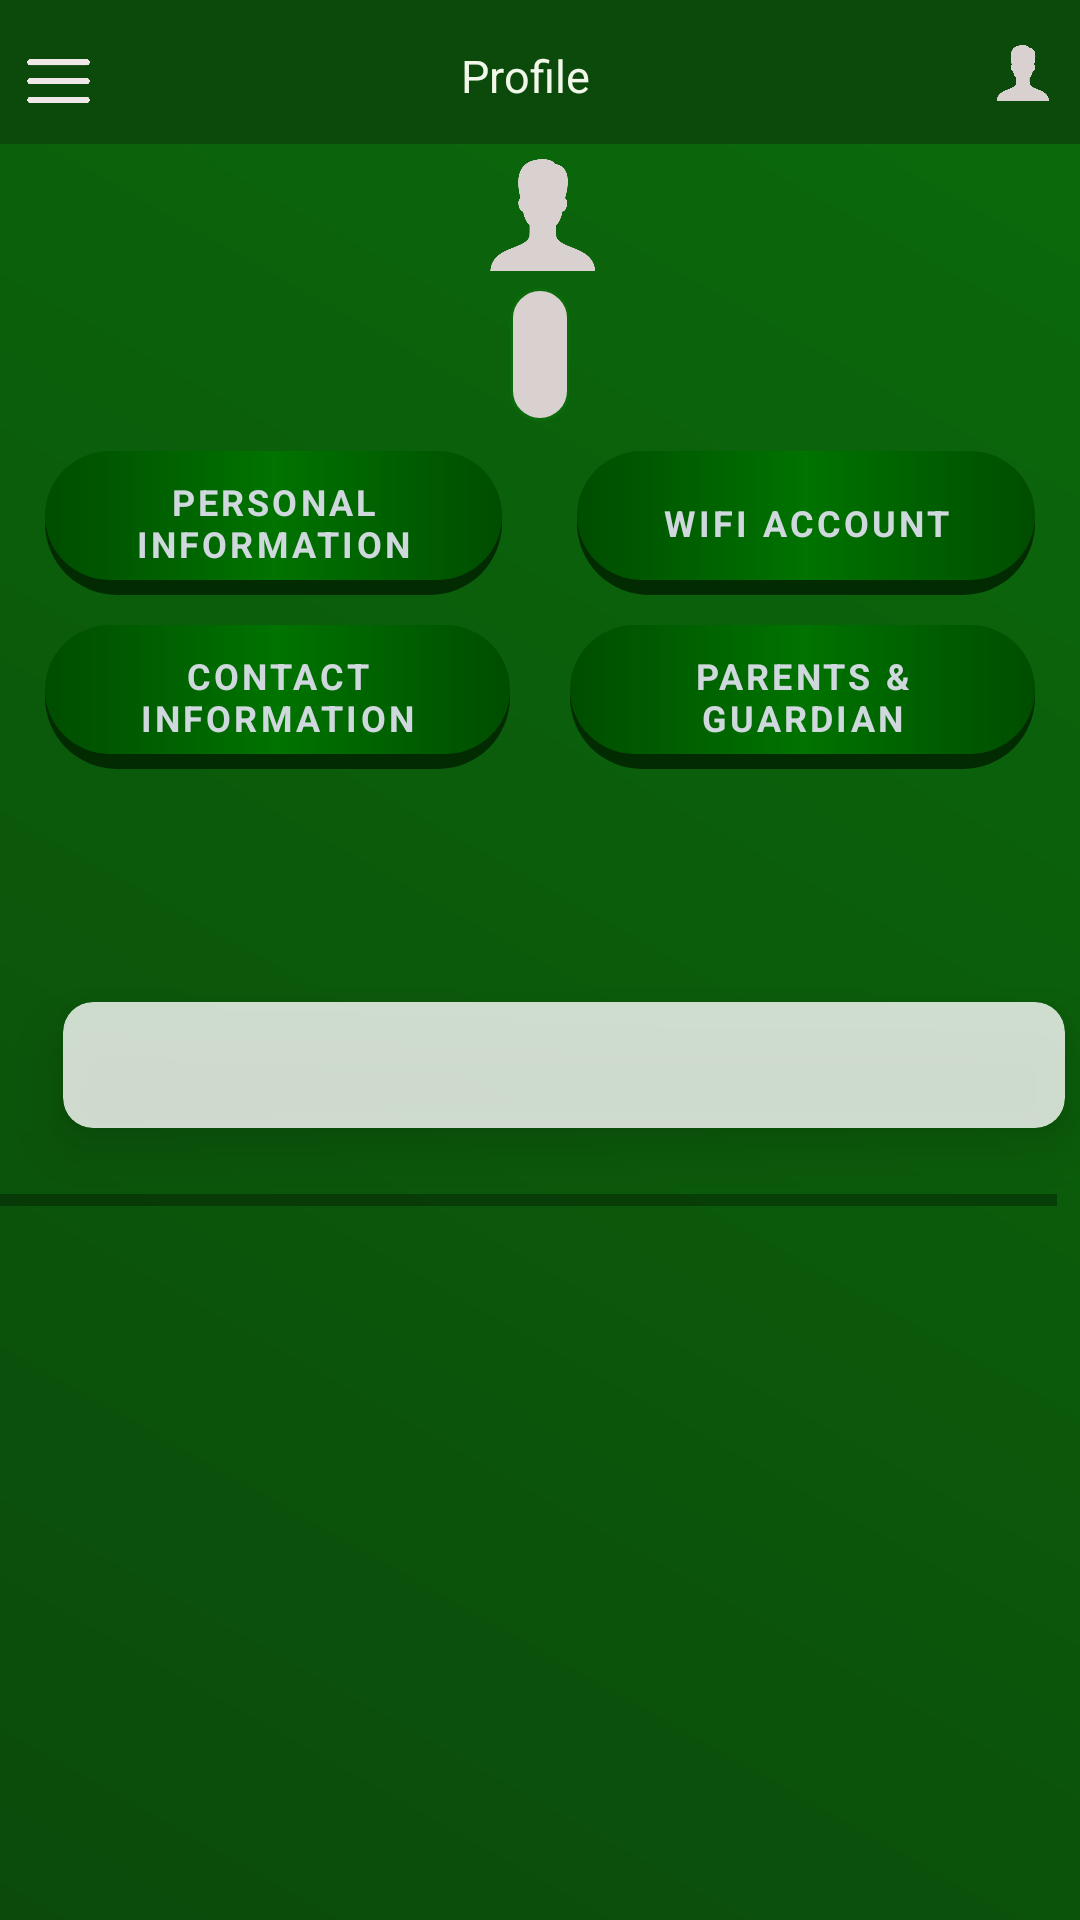

Reconstruct the res/layout file that produces this screen, plus the resources it refers to.
<!-- AndroidManifest.xml: application theme AppTheme -->
<!-- res/layout/activity_profile.xml -->
<?xml version="1.0" encoding="utf-8"?>
<LinearLayout xmlns:android="http://schemas.android.com/apk/res/android"
    xmlns:app="http://schemas.android.com/apk/res-auto"
    xmlns:tools="http://schemas.android.com/tools"
    android:id="@+id/dashboard_layout"
    android:layout_width="match_parent"
    android:layout_height="match_parent"
    android:background="@drawable/dashboard_background"
    android:orientation="vertical"
    tools:context=".Profile">


    <LinearLayout
        android:layout_width="match_parent"
        android:layout_height="48dp"
        android:background="@color/Dark_green"
        android:layout_gravity="center"
        android:orientation="horizontal"
        android:padding="2dp">

        <ImageView
            android:id="@+id/hamburger_menu"
            android:layout_width="25dp"
            android:layout_height="30dp"
            android:layout_marginTop="10dp"
            android:layout_marginStart="5dp"
            android:contentDescription="@string/app_name"
            android:src="@drawable/hamburger_menu" />

        <TextView
            android:layout_width="0dp"
            android:layout_height="30dp"
            android:layout_weight="1"
            android:layout_marginTop="10dp"
            android:fontFamily="sans-serif"
            android:paddingTop="3dp"
            android:text="@string/profile"
            android:textAlignment="center"
            android:textColor="#F1F8E9"
            android:textSize="15sp"
            tools:ignore="HardcodedText,TextSizeCheck,VisualLintBounds" />

        <TextView
            android:id="@+id/student_id"
            android:layout_width="wrap_content"
            android:layout_height="30dp"
            android:layout_marginTop="10dp"
            android:fontFamily="sans-serif"
            android:textAlignment="center"
            android:textColor="#F1F8E9"
            android:textSize="15sp"
            android:layout_marginEnd="10dp"
            tools:ignore="HardcodedText,TextSizeCheck" />

        <com.google.android.material.imageview.ShapeableImageView
            android:id="@+id/profile"
            android:layout_width="25dp"
            android:layout_height="25dp"
            android:layout_marginEnd="5dp"
            android:layout_marginTop="10dp"
            android:padding="1dp"
            android:scaleType="centerCrop"
            app:srcCompat="@drawable/profile"
            app:strokeColor="@color/Dark_green"
            app:strokeWidth="1dp" />

    </LinearLayout>

    <LinearLayout
        android:layout_width="match_parent"
        android:layout_height="wrap_content"
        android:orientation="vertical"
        android:layout_gravity="center">

        <ImageView
            android:layout_width="48dp"
            android:layout_height="48dp"
            android:padding="1dp"
            android:layout_gravity="center"
            android:scaleType="centerCrop"
            app:srcCompat="@drawable/profile"
            app:strokeWidth="1dp"
            tools:ignore="ContentDescription" />

        <TextView
            android:id="@+id/student_ID_Fname"
            android:layout_width="wrap_content"
            android:layout_height="wrap_content"
            android:importantForAccessibility="no"
            android:padding="10dp"
            app:cardElevation="10dp"
            android:textColor="#000000"
            android:background="@drawable/dropdown_background"
            android:textAlignment="center"
            android:layout_gravity="center"
            android:textSize="18sp"
            android:visibility="visible"/>


    </LinearLayout>

    <LinearLayout
        style="?android:attr/buttonBarStyle"
        android:layout_width="match_parent"
        android:layout_height="wrap_content"
        android:orientation="horizontal"
        android:layout_marginTop="10dp"
        android:layout_marginBottom="10dp">

        <Button
            android:id="@+id/personal_info"
            style="?android:attr/buttonBarButtonStyle"
            android:layout_width="0dp"
            android:layout_height="48dp"
            android:layout_gravity="center"
            android:layout_marginStart="15dp"
            android:layout_marginEnd="10dp"
            android:layout_weight="1"
            android:background="@drawable/button_shadow"
            android:fontFamily="sans-serif"
            android:text="@string/personal_information"
            android:textColor="#CFD8DC"
            android:textSize="12sp"
            android:textStyle="bold"
            app:backgroundTint="@null"
            tools:ignore="HardcodedText,VisualLintButtonSize" />

        <Button
            android:id="@+id/wifi_acc"
            style="?android:attr/buttonBarButtonStyle"
            android:layout_width="0dp"
            android:layout_height="48dp"
            android:layout_gravity="center"
            android:layout_marginStart="15dp"
            android:layout_marginEnd="15sp"
            android:layout_weight="1"
            android:background="@drawable/button_shadow"
            android:fontFamily="sans-serif"
            android:text="@string/wifi_account"
            android:textColor="#CFD8DC"
            android:textSize="12sp"
            android:textStyle="bold"
            app:backgroundTint="@null"
            tools:ignore="HardcodedText,VisualLintButtonSize">

        </Button>

    </LinearLayout>

    <LinearLayout
        style="?android:attr/buttonBarStyle"
        android:layout_width="match_parent"
        android:layout_height="wrap_content"
        android:orientation="horizontal"
        android:layout_marginBottom="10dp">

        <Button
            android:id="@+id/contact_info"
            style="?android:attr/buttonBarButtonStyle"
            android:layout_width="0dp"
            android:layout_height="48dp"
            android:layout_gravity="center"
            android:layout_marginStart="15dp"
            android:layout_marginEnd="20dp"
            android:layout_weight="1"
            android:background="@drawable/button_shadow"
            android:fontFamily="sans-serif"
            android:text="@string/contact_information"
            android:textColor="#CFD8DC"
            android:textSize="12sp"
            android:textStyle="bold"
            app:backgroundTint="@null"
            tools:ignore="HardcodedText,VisualLintButtonSize">

        </Button>

        <Button
            android:id="@+id/parents_guardian"
            style="?android:attr/buttonBarButtonStyle"
            android:layout_width="0dp"
            android:layout_height="48dp"
            android:layout_gravity="center"
            android:layout_marginEnd="15dp"
            android:layout_weight="1"
            android:background="@drawable/button_shadow"
            android:fontFamily="sans-serif"
            android:text="@string/parents_guardian"
            android:textColor="#CFD8DC"
            android:textSize="12sp"
            android:textStyle="bold"
            app:backgroundTint="@null"
            tools:ignore="HardcodedText,VisualLintButtonSize">

        </Button>

    </LinearLayout>
    <TextView
        android:id="@+id/button_info"
        android:paddingTop="20dp"
        android:layout_width="match_parent"
        android:layout_height="wrap_content"
        android:layout_gravity="center"
        android:textAlignment="center"
        android:textStyle="bold"
        android:textSize="16sp"
        android:textColor="#D9D0D0"/>


    <ScrollView
        android:layout_width="match_parent"
        android:layout_height="wrap_content">

        <LinearLayout
            android:layout_width="match_parent"
            android:layout_height="wrap_content"
            android:orientation="vertical">

            <HorizontalScrollView
                android:layout_width="match_parent"
                android:layout_height="wrap_content"
                android:layout_gravity="center"
                android:fillViewport="true"
                tools:ignore="UselessParent,SpeakableTextPresentCheck">


                <androidx.cardview.widget.CardView
                    android:layout_width="wrap_content"
                    android:layout_height="wrap_content"
                    android:layout_gravity="start"
                    android:layout_margin="8dp"
                    android:alpha="0.8"
                    android:clipChildren="false"
                    android:clipToPadding="false"
                    android:elevation="8dp"
                    app:cardBackgroundColor="@color/white"
                    app:cardCornerRadius="10dp"
                    app:cardElevation="10dp"
                    app:cardUseCompatPadding="true">

                    <LinearLayout
                        android:layout_width="wrap_content"
                        android:layout_height="match_parent"
                        android:orientation="vertical"
                        android:padding="16dp">


                        <TableLayout
                            android:id="@+id/table_layout"
                            android:layout_width="match_parent"
                            android:layout_height="wrap_content"
                            android:layout_gravity="center"
                            android:layout_marginStart="25dp"
                            android:layout_marginBottom="10dp"
                            android:stretchColumns="*"
                            tools:ignore="UselessLeaf,UselessParent">

                        </TableLayout>

                    </LinearLayout>

                </androidx.cardview.widget.CardView>
            </HorizontalScrollView>

        </LinearLayout>

    </ScrollView>
</LinearLayout>
<!-- resources referenced by this layout -->
<resources>
  <color name="Dark_green">#0B4A0B</color>
  <color name="white">#FFFFFF</color>
  <!-- drawable button_shadow (drawable) -->
  <?xml version="1.0" encoding="utf-8"?>
  <layer-list xmlns:android="http://schemas.android.com/apk/res/android">
      
      <item>
          <shape android:shape="rectangle">
              
              <solid android:color="#022B02" />
              <corners android:radius="600dp" />
          </shape>
      </item>
      
      <item android:bottom="15px">
          <shape android:shape="rectangle">
              <padding android:bottom="5dp"
                  android:top="20dp"
                  android:left="30dp"
                  android:right="30dp"/>
              
              <gradient
                  android:startColor="#004d00"
                  android:centerColor="#007300"
                  android:endColor="#004d00" />
              <corners android:radius="600dp" />
          </shape>
      </item>
  </layer-list>
  <!-- drawable dashboard_background (drawable) -->
  <shape>
      <gradient xmlns:android="http://schemas.android.com/apk/res/android"
          android:startColor="@color/Dark_green"
          android:endColor="@color/moss_green"
          android:angle="45"/>
  
  </shape>
  <!-- drawable dropdown_background (drawable) -->
  <layer-list xmlns:android="http://schemas.android.com/apk/res/android">
      <item>
          <shape android:shape="rectangle">
              <corners android:radius="10dp" />
              <solid android:color="#D9D0D0" />
              <stroke
                  android:width="1dp"
                  android:color="@color/moss_green" />
          </shape>
      </item>
  </layer-list>
  <!-- drawable hamburger_menu: png bitmap (drawable, 3709 bytes) -->
  <!-- drawable profile: png bitmap (drawable, 8818 bytes) -->
  <string name="app_name">NDTC_SIS</string>
  <string name="contact_information">Contact Information</string>
  <string name="parents_guardian">Parents &amp; Guardian</string>
  <string name="personal_information">Personal Information</string>
  <string name="profile">Profile</string>
  <string name="wifi_account">WIFI Account</string>
  <style name="AppTheme" parent="Theme.MaterialComponents.DayNight.NoActionBar">
          
          <item name="popupMenuStyle">@style/PopupMenuStyle</item>
  
      </style>
  <color name="moss_green">#0B6B0B</color>
  <style name="PopupMenuStyle" parent="Widget.AppCompat.PopupMenu">
          <item name="android:popupBackground">@drawable/pop_up_background</item>
          <item name="android:itemTextAppearance">@style/PopupMenuItemStyle</item>
      </style>
  <!-- drawable pop_up_background (drawable) -->
  <?xml version="1.0" encoding="utf-8"?>
  <layer-list xmlns:android="http://schemas.android.com/apk/res/android">
      <item>
          <shape android:shape="rectangle">
              <padding
                  android:bottom="5dp"
                  android:top="20dp"
                  android:left="30dp"
                  android:right="30dp" />
              <gradient
                  android:startColor="@color/Dark_green"
                  android:centerColor="@color/moss_green"
                  android:endColor="@color/Dark_green"
                  android:angle="45"/>  
              <corners android:radius="10dp" />
          </shape>
      </item>
  </layer-list>
  <style name="PopupMenuItemStyle">
          <item name="android:textColor">@color/white</item>
      </style>
</resources>
